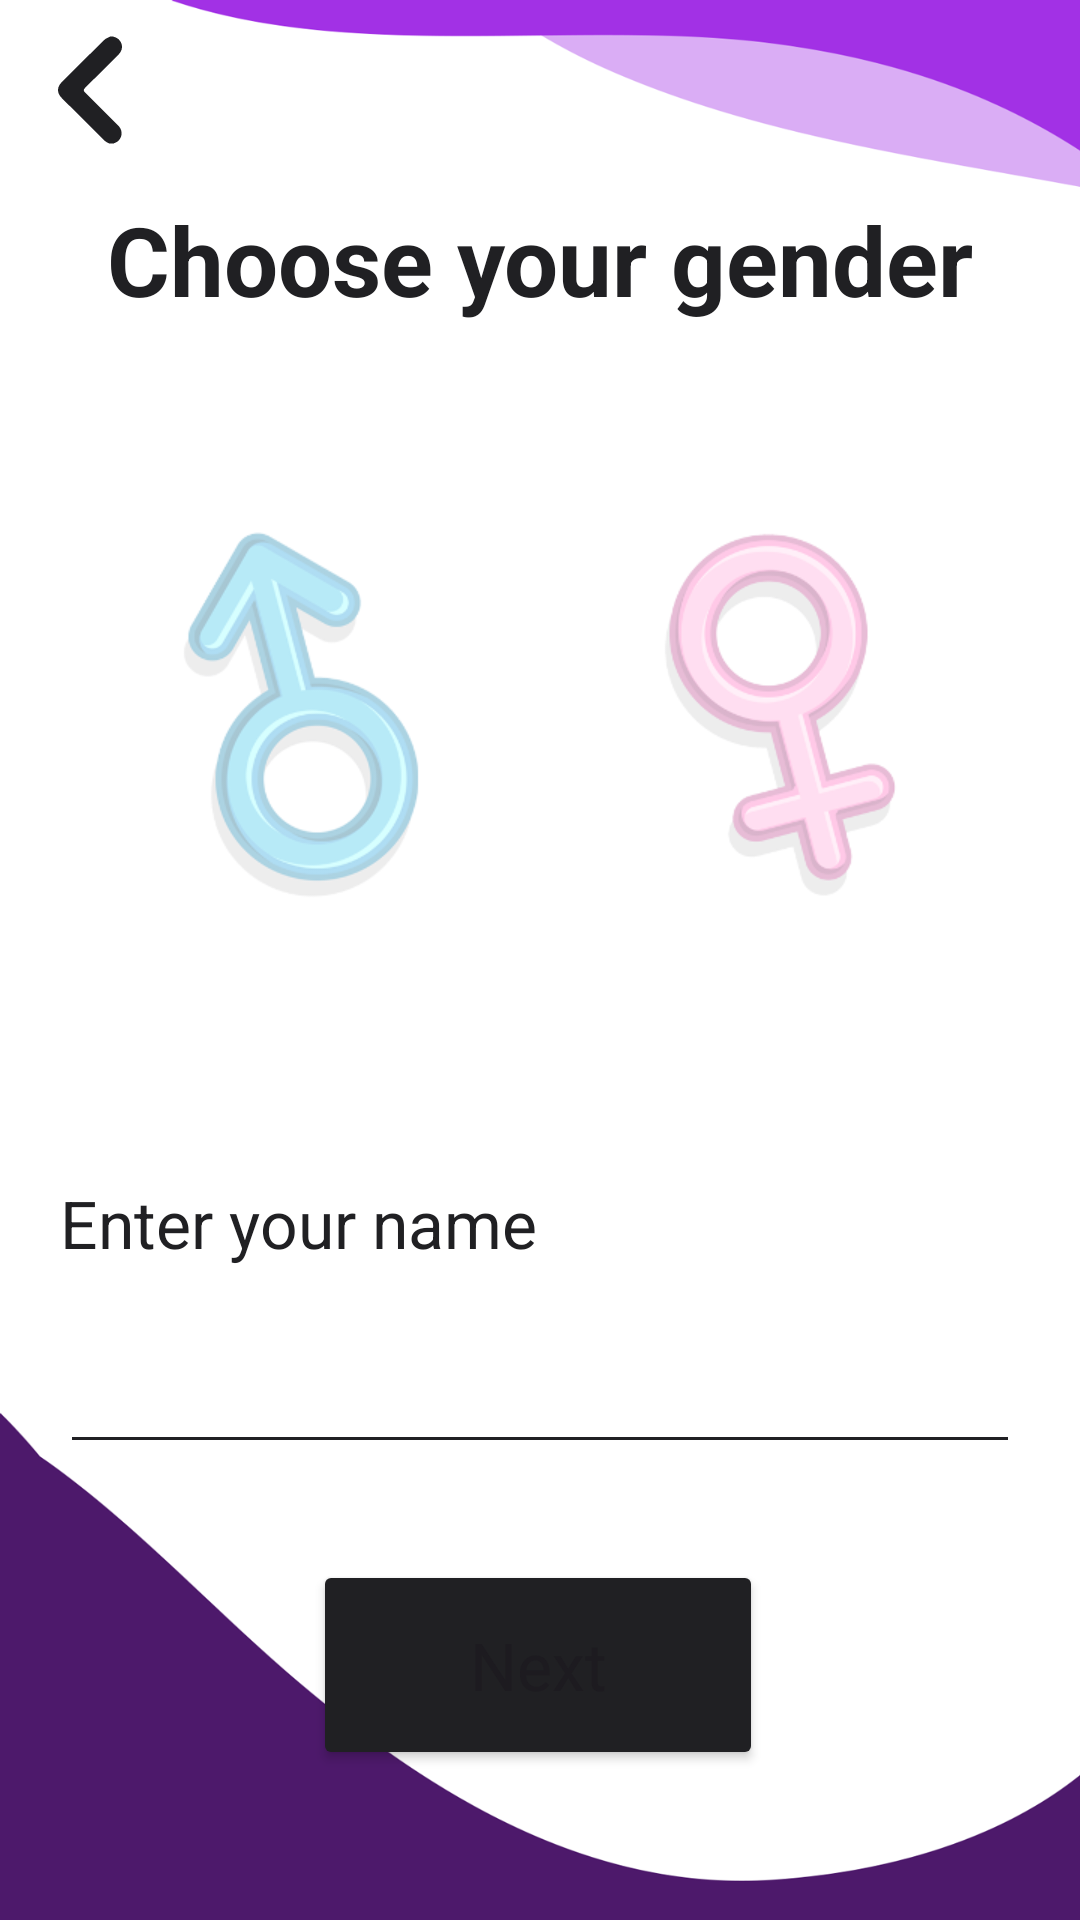

Here is an Android app screen rendered from its layout file. Give the layout XML and the strings, colors and styles it references.
<!-- AndroidManifest.xml: application theme Theme.VideoChat -->
<!-- res/layout/activity_gender.xml -->
<?xml version="1.0" encoding="utf-8"?>
<androidx.constraintlayout.widget.ConstraintLayout xmlns:android="http://schemas.android.com/apk/res/android"
    xmlns:app="http://schemas.android.com/apk/res-auto"
    xmlns:tools="http://schemas.android.com/tools"
    android:layout_width="match_parent"
    android:layout_height="match_parent"
    android:background="@drawable/background_for_all_screens"
    tools:context="com.toralapps.viowh.livecall.com.toralapps.viowh.livecall.activitys.GenderActivity">


    <ImageView
        android:id="@+id/backbtn"
        android:layout_width="wrap_content"
        android:layout_height="wrap_content"
        android:layout_margin="10dp"
        android:src="@drawable/ic_previous"
        app:layout_constraintStart_toStartOf="parent"
        app:layout_constraintTop_toTopOf="parent" />


    <TextView
        android:id="@+id/title"
        android:layout_width="wrap_content"
        android:layout_height="wrap_content"
        android:layout_marginTop="15dp"
        android:text="Choose your gender"
        android:textAppearance="@style/TextAppearance.Material3.HeadlineLarge"
        android:textColor="@color/black"
        android:textStyle="bold"
        app:layout_constraintEnd_toEndOf="parent"
        app:layout_constraintStart_toStartOf="parent"
        app:layout_constraintTop_toBottomOf="@+id/backbtn" />


    <TextView
        android:layout_width="wrap_content"
        android:layout_height="wrap_content"
        android:layout_marginBottom="8dp"
        android:layout_marginTop="8dp"
        android:text="Male"
        android:visibility="invisible"
        android:textAppearance="@style/TextAppearance.Material3.TitleLarge"
        android:textColor="@color/black"
        app:layout_constraintEnd_toEndOf="@+id/malecard"
        app:layout_constraintStart_toStartOf="@+id/malecard"
        app:layout_constraintTop_toBottomOf="@+id/malecard" />

    <ImageView
        android:id="@+id/malecard"
        android:layout_width="150dp"
        android:layout_height="160dp"
        android:layout_marginStart="20dp"
        android:layout_marginTop="50dp"
        android:layout_marginEnd="4dp"
        android:src="@drawable/male_not_selected"
        app:layout_constraintEnd_toStartOf="@+id/femalecard"
        app:layout_constraintHorizontal_bias="0.5"
        app:layout_constraintStart_toStartOf="parent"
        app:layout_constraintTop_toBottomOf="@+id/title" />

    <TextView
        android:layout_width="wrap_content"
        android:layout_height="wrap_content"
        android:layout_marginBottom="8dp"
        android:layout_marginTop="8dp"
        android:text="Female"
        android:visibility="invisible"
        android:textAppearance="@style/TextAppearance.Material3.TitleLarge"
        android:textColor="@color/black"
        app:layout_constraintEnd_toEndOf="@+id/femalecard"
        app:layout_constraintStart_toStartOf="@+id/femalecard"
        app:layout_constraintTop_toBottomOf="@+id/malecard" />


    <ImageView
        android:id="@+id/femalecard"
        android:layout_width="150dp"
        android:layout_height="160dp"
        android:layout_marginTop="50dp"
        android:layout_marginEnd="20dp"
        android:src="@drawable/female_not_selected"
        app:layout_constraintEnd_toEndOf="parent"
        app:layout_constraintHorizontal_bias="0.5"
        app:layout_constraintStart_toEndOf="@+id/malecard"
        app:layout_constraintTop_toBottomOf="@+id/title" />










    <TextView
        style="@style/TextAppearance.Material3.TitleLarge"
        android:layout_width="wrap_content"
        android:layout_height="wrap_content"
        android:layout_marginBottom="15dp"
        android:text="@string/name"
        android:textColor="@color/black"
        app:layout_constraintBottom_toTopOf="@+id/edittext"
        app:layout_constraintStart_toStartOf="@+id/edittext" />


    <EditText
        android:id="@+id/edittext"
        style="@style/Widget.MaterialComponents.TextInputLayout.OutlinedBox"
        android:layout_width="match_parent"
        android:layout_height="wrap_content"
        android:layout_marginStart="20dp"
        android:layout_marginEnd="20dp"
        android:backgroundTint="@color/black"
        android:textColor="@color/black"
        android:textSize="25sp"
        app:hintTextColor="@color/purple_700"
        app:layout_constraintBottom_toBottomOf="parent"
        app:layout_constraintEnd_toEndOf="parent"
        app:layout_constraintHorizontal_bias="1.0"
        app:layout_constraintStart_toStartOf="parent"
        app:layout_constraintTop_toBottomOf="@+id/malecard"
        app:layout_constraintVertical_bias="0.44">
    </EditText>

    <Button
        android:id="@+id/elevatedButton"
        android:layout_width="150dp"
        android:layout_height="70dp"
        android:layout_marginTop="10dp"
        android:backgroundTint="@color/black"
        android:text="Next"
        android:textAppearance="@style/TextAppearance.Material3.TitleLarge"
        app:layout_constraintBottom_toTopOf="@+id/banner_container"
        app:layout_constraintEnd_toEndOf="@+id/edittext"
        app:layout_constraintHorizontal_bias="0.497"
        app:layout_constraintStart_toStartOf="@+id/edittext"
        app:layout_constraintTop_toBottomOf="@+id/edittext"
        app:layout_constraintVertical_bias="0.32999998" />


    <com.airbnb.lottie.LottieAnimationView
        android:id="@+id/loading_icon"
        android:layout_width="150dp"
        android:layout_height="70dp"
        android:layout_margin="20dp"
        android:layout_marginBottom="80dp"
        android:visibility="gone"
        app:layout_constraintBottom_toTopOf="@+id/banner_container"
        app:layout_constraintEnd_toEndOf="@+id/edittext"
        app:layout_constraintHorizontal_bias="0.497"
        app:layout_constraintStart_toStartOf="@+id/edittext"
        app:layout_constraintTop_toBottomOf="@+id/edittext"
        app:layout_constraintVertical_bias="0.18"
        app:lottie_rawRes="@raw/next_animation" />

    <LinearLayout
        android:id="@+id/banner_container"
        android:layout_width="wrap_content"
        android:layout_height="wrap_content"
        android:layout_centerHorizontal="true"
        android:layout_gravity="bottom|center"
        android:layout_margin="5dp"
        android:orientation="vertical"
        app:layout_constraintBottom_toBottomOf="parent"
        app:layout_constraintEnd_toEndOf="parent"
        app:layout_constraintStart_toStartOf="parent" />

</androidx.constraintlayout.widget.ConstraintLayout>
<!-- resources referenced by this layout -->
<resources>
  <color name="black">#202023</color>
  <color name="purple_700">#21003f</color>
  <!-- drawable background_for_all_screens: jpg bitmap (drawable, 28581 bytes) -->
  <!-- drawable female_not_selected: png bitmap (drawable, 26366 bytes) -->
  <!-- drawable gradiant_bg (drawable) -->
  <?xml version="1.0" encoding="utf-8"?>
  <shape xmlns:android="http://schemas.android.com/apk/res/android"
      android:shape="rectangle">
  
  
      <corners android:radius="15dp"/>
  
      <gradient
          android:type="linear"
          android:angle="0"
          android:startColor="@color/purple_200"
          android:endColor="@color/purple_500" />
  
  </shape>
  <!-- drawable ic_previous (drawable) -->
  <vector android:height="40dp" android:viewportHeight="512"
      android:viewportWidth="512" android:width="40dp" xmlns:android="http://schemas.android.com/apk/res/android">
      <path android:fillColor="@color/black" android:fillType="evenOdd" android:pathData="M354.54,27.88c11.2,3.41 21.69,7.87 29,17.76c13.76,18.59 11.66,41.61 -5.78,59.04c-43.71,43.66 -87.49,87.25 -131.24,130.88c-3.95,3.93 -7.94,7.82 -11.83,11.81c-7.09,7.27 -7.11,12.08 0.2,19.39c34.37,34.38 68.79,68.71 103.19,103.06c12.19,12.17 24,24.73 36.63,36.42c29.65,27.42 14.5,68.39 -15.63,76.48c-0.58,0.16 -1,0.93 -1.5,1.41c-6.59,0 -13.18,0 -19.77,0c-12.19,-4.46 -21.29,-13.01 -30.28,-22.02c-57.03,-57.19 -114.22,-114.21 -171.4,-171.25c-22.12,-22.06 -22.31,-46.96 -0.1,-69.11C196.1,161.85 256.08,101.88 316.64,42.49c6.81,-6.68 17.07,-9.83 25.73,-14.61C346.43,27.88 350.48,27.88 354.54,27.88z"/>
  </vector>
  <!-- drawable male_not_selected: png bitmap (drawable, 30216 bytes) -->
  <string name="name">Enter your name</string>
  <style name="Theme.VideoChat" parent="Theme.Material3.DayNight.NoActionBar">
          
          <item name="colorPrimary">@color/purple_500</item>
          <item name="colorPrimaryVariant">@color/purple_700</item>
          <item name="colorOnPrimary">@color/white</item>
          
          <item name="colorSecondary">@color/teal_200</item>
          <item name="colorSecondaryVariant">@color/teal_700</item>
          <item name="colorOnSecondary">@color/black</item>
          <item name="fontFamily">@font/ubuntu_regular</item>
          
          <item name="android:statusBarColor">?attr/colorPrimaryVariant</item>
          
  
  
      </style>
  <color name="purple_200">#7c459a</color>
  <color name="purple_500">#4d196b</color>
  <color name="white">#FFFFFFFF</color>
  <color name="teal_200">#ff2b2d</color>
  <color name="teal_700">#c30003</color>
</resources>
